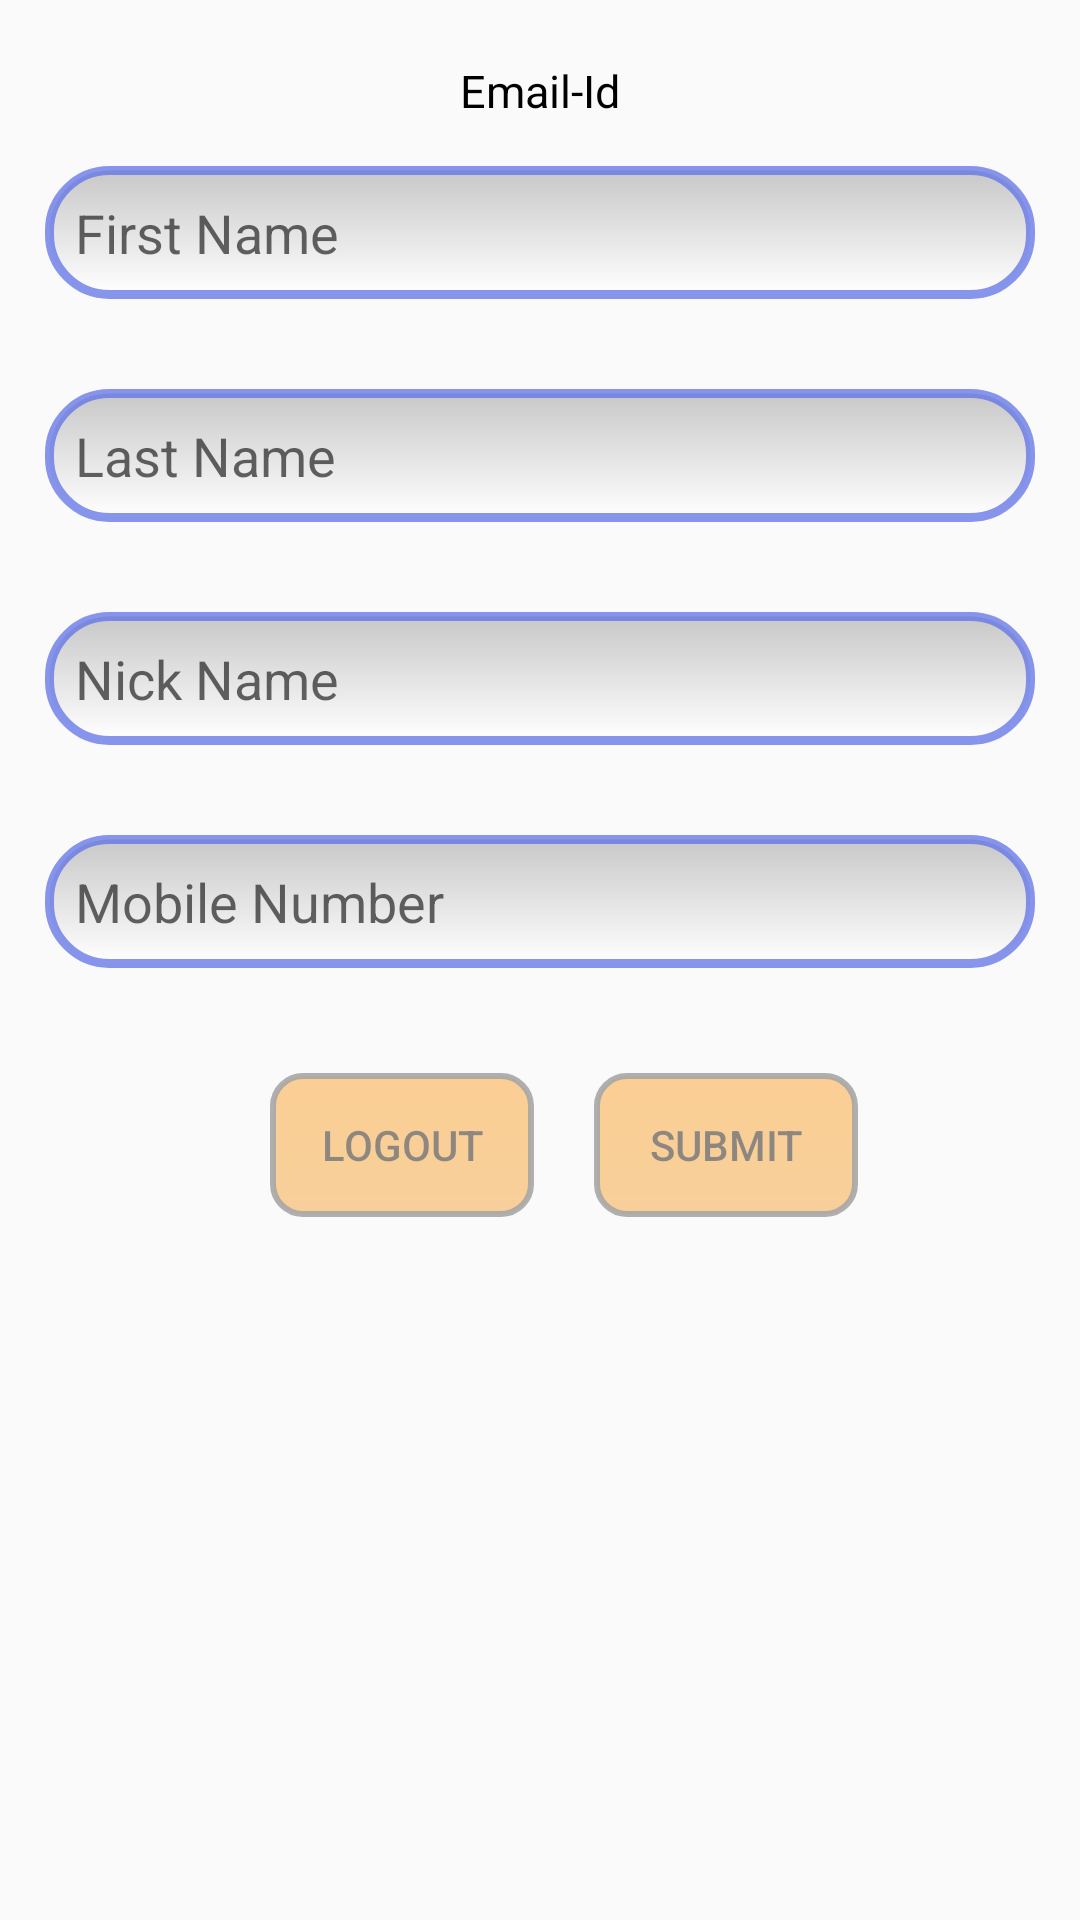

Produce the Android XML layout that renders to this screen, including the resource entries it uses.
<!-- AndroidManifest.xml: application theme MyMaterialTheme -->
<!-- res/layout/activity_details.xml -->
<?xml version="1.0" encoding="utf-8"?>

<ScrollView xmlns:android="http://schemas.android.com/apk/res/android"
    xmlns:app="http://schemas.android.com/apk/res-auto"
    xmlns:tools="http://schemas.android.com/tools"
    android:layout_width="match_parent"
    android:layout_height="match_parent"
    android:background="@drawable/bg_color"
    tools:context="com.satish.bunny.tanga.Activities.Details.DetailsActivity">
    <LinearLayout
        android:layout_centerVertical="true"
        android:layout_width="match_parent"
        android:layout_height="wrap_content"
        android:orientation="vertical">
        <TextView
            android:layout_width="wrap_content"
            android:layout_height="wrap_content"
            android:id="@+id/tvUserEmail"
            android:text="Email-Id"
            android:textSize="15dp"
            android:textColor="#000000"
            android:layout_marginTop="20dp"
            android:layout_gravity="center_horizontal"/>
        <EditText
            android:layout_width="match_parent"
            android:id="@+id/etFirstName"
            android:background="@drawable/edit_text_type1"
            android:padding="10dp"
            android:layout_height="wrap_content"
            android:layout_gravity="center_horizontal"
            android:layout_margin="15dp"
            android:hint="First Name"/>
        <EditText
            android:layout_width="match_parent"
            android:id="@+id/etLastName"
            android:background="@drawable/edit_text_type1"
            android:padding="10dp"
            android:layout_height="wrap_content"
            android:layout_gravity="center_horizontal"
            android:layout_margin="15dp"
            android:hint="Last Name"/>
        <EditText
            android:layout_width="match_parent"
            android:id="@+id/etNickName"
            android:background="@drawable/edit_text_type1"
            android:padding="10dp"
            android:layout_height="wrap_content"
            android:layout_gravity="center_horizontal"
            android:layout_margin="15dp"
            android:hint="Nick Name"/>
        <EditText
            android:layout_width="match_parent"
            android:id="@+id/etMobileNumber"
            android:layout_height="wrap_content"
            android:layout_gravity="center_horizontal"
            android:layout_margin="15dp"
            android:background="@drawable/edit_text_type1"
            android:padding="10dp"
            android:hint="Mobile Number "
            android:inputType="number"/>
        <LinearLayout
            android:layout_width="wrap_content"
            android:layout_height="wrap_content"
            android:orientation="horizontal"
            android:layout_marginTop="20dp"
            android:layout_marginLeft="90dp"
            android:layout_centerHorizontal="true">
            <Button
                android:layout_width="wrap_content"
                android:layout_height="wrap_content"
                android:background="@drawable/edit_text_type2"
                android:alpha="0.5"
                android:text="Logout"
                android:id="@+id/bLogout"/>
            <Button
                android:layout_width="wrap_content"
                android:layout_height="wrap_content"
                android:text="Submit"
                android:alpha="0.5"
                android:layout_marginLeft="20dp"
                android:background="@drawable/edit_text_type2"
                android:id="@+id/bSubmit"/>
        </LinearLayout>

    </LinearLayout>
</ScrollView>
<!-- resources referenced by this layout -->
<resources>
  <!-- drawable edit_text_type1 (drawable) -->
  <?xml version="1.0" encoding="utf-8"?>
  
  <shape xmlns:android="http://schemas.android.com/apk/res/android">
      android: thickness = "18dp"
      android: shape = "rectangle"
      <stroke
          android:width="3dp"
          android:color="#bf6072e7">
      </stroke>
  
      <corners android:radius="20dp"></corners>
  
      <gradient
          android:startColor="#c8c8c8"
          android:endColor="#ffffff"
          android:angle="270"
          android:type="linear"></gradient>
  </shape>
  <!-- drawable edit_text_type2 (drawable) -->
  <?xml version="1.0" encoding="utf-8"?>
  
  <shape xmlns:android="http://schemas.android.com/apk/res/android">
  android: thickness = "18dp"
  android: shape = "rectangle"
  <stroke
      android:width="2dp"
      android:color="#e4535252">
  </stroke>
  
  <corners android:radius="10dp"></corners>
  
  <gradient
      android:startColor="#fca32f"
      android:endColor="#f7a53b"
      android:angle="270"
      android:type="linear"></gradient>
  </shape>
  <style name="MyMaterialTheme" parent="MyMaterialTheme.Base">
      </style>
  <style name="MyMaterialTheme.Base" parent="Theme.AppCompat.Light.DarkActionBar">
          
          <item name="windowNoTitle">true</item>
          <item name="windowActionBar">false</item>
          <item name="colorPrimary">@color/colorPrimary</item>
          <item name="colorPrimaryDark">@color/colorPrimaryDark</item>
          <item name="colorAccent">@color/colorAccent</item>
      </style>
  <color name="colorPrimary">#226391</color>
  <color name="colorPrimaryDark">#226391</color>
  <color name="colorAccent">#f79e03</color>
</resources>
